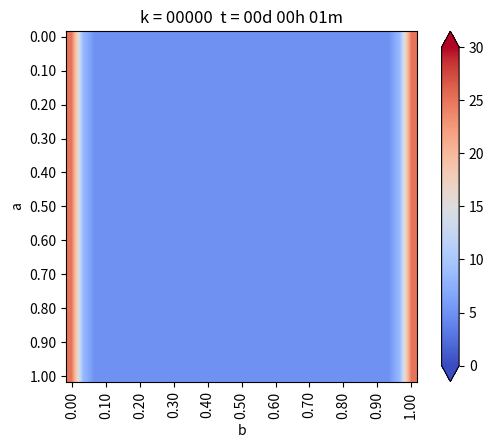

Generate this figure with matplotlib: (Note: this script raises an exception after producing the figure.)
# -*- coding: utf-8 -*-
"""
Created on Fri Oct 30 09:47:36 2020

@author: GRUPO 3 - MCOC2020

[redacted]
[redacted]
[redacted]
"""
from matplotlib.pylab import *
from matplotlib.pyplot import imshow
import numpy as np
import matplotlib as mpl
import matplotlib.pyplot as plt
from matplotlib import cm

#Geometria
a = 1.         #[m] alto del dominio
b = 1.         #[m] ancho del dominio
Nx = 30       # intervalos en x
Ny = 30       # intervalos en y

dx = b/Nx
dy = a/Ny

h = dx

if dx != dy:
    print("ERROR! dy != dy")
    exit(-1)      #-1, le dice al SO que el programa falló

#funcion de cenveniencia para calcular las coordenadas del punto (i,j)
def coords(i,j):
    return(dx*i,dy*j)
x,y = coords(4,2)

print(f"x = {x}")
print(f"y = {y}")

def imshowbien(u):
    imshow(u.T[Nx::-1,:],cmap=cm.coolwarm,interpolation='bilinear')
    cbar = colorbar(extend = 'both', cmap= cm.coolwarm)
    ticks = np.arange(0,35,5)
    ticks_Text = ["{}°".format(deg) for deg in ticks]
    cbar.set_ticks(ticks)
    cbar.set_ticklabels(ticks_Text)
    clim(0,30)
    
    xlabel('b')
    ylabel('a')
    xTicks_N= np.arange(0,Nx+1,3)
    yTicks_N= np.arange(0,Ny+1,3)
    xTicks= [coords(i,0)[0] for i in xTicks_N]
    yTicks= [coords(0,i)[1] for i in yTicks_N]
    xTicks_Text = ["{0:.2f}".format(tick) for tick in xTicks]
    yTicks_Text = ["{0:.2f}".format(tick) for tick in yTicks]
    xticks(xTicks_N,xTicks_Text, rotation='vertical')
    yticks(yTicks_N,yTicks_Text)
    margins(0.2)
    subplots_adjust(bottom=0.15)
    
u_k = np.zeros((Nx+1, Ny+1), dtype = np.double) #dtype es el tipo de dato
u_km1 = np.zeros((Nx+1, Ny+1),dtype = np.double) #dtype es el tipo de dato

#condicion de borde inicial
u_k[:,:] = 5              #20 grados inicial en todas partes

#parametros problema Hierro
dt = 0.01
K = 79.5                   # m^2/s
c = 450.                   # J/kg C
ρ = 7800.                  # kg/m^3
α = K*dt/(c*ρ*dx**2)

#informar cosas interesantes
print(f"dt = {dt}")
print(f"K = {K}")
print(f"c = {c}")
print(f"ρ = {ρ}")
print(f"α = {α}")

#loop en el tiempo
minuto = 60. #[s]
hora = 3600. #[s]
dia = 24 * hora

dt = 1 * minuto
dnext_t = 0.5 * hora      #guardar imagen cada 30 min

next_t = 0
framenum = 0

T = 1*dia
Days= 1 *T                # cuantos dias quiero simular

# Vectores para acumular la temperatura en puntos interesantes
u_0 = np.zeros(np.int32(Days/dt))
u_N4 = np.zeros(np.int32(Days/dt))
u_2N4 = np.zeros(np.int32(Days/dt))
u_3N4 = np.zeros(np.int32(Days/dt))
u_0c = np.zeros(np.int32(Days/dt))
u_N4c = np.zeros(np.int32(Days/dt))
u_2N4c = np.zeros(np.int32(Days/dt))
u_3N4c = np.zeros(np.int32(Days/dt))

def truncate(n,decimales=0):
    multiplier= 10**decimales
    return int(n*multiplier)/multiplier

#Loop de tiempo
for k in range(np.int32(Days/dt)):
    t = dt*(k+1)
    dias = truncate(t/dia, 0)
    horas = truncate((t-dias*dia)/hora, 0)
    minutos = truncate((t-dias*dia-horas*hora)/minuto, 0)
    titulo = "k = {0:05.0f} ".format(
        k) + " t = {0:02.0f}d {1:02.0f}h {2:02.0f}m".format(dias, horas, minutos)
    print(titulo)
    
    #CB denuevo para asegurar cumplimiento
    u_k[0 , :] = 25.            #Borde izquierdo
    #u_k[: , 0] = 20.            #borde inferior
    #u_k[: ,-1] = 0.             #borde superior ****No esta en esta condicion
    u_k[-1 ,:] = 25.             #borde derecho ****No esta en esta condicion
    #dudx0 = 0.
    dudy0 = 0.
    #u_k[-1,:] = u_k[-2,:]-dudx0*dx            #Borde derecho gradiente dudx0
    u_k[:,-1] = u_k[:,-2]-dudy0*dy            #Borde superior gradiente dudy0
    u_k[:,0] = u_k[:,-2]-dudy0*dy            #Borde superior gradiente dudy0 gradiente dudy0
    
    
    #Loop en el espacio i = 1 ..... n-1
    for i in range(1,Nx):
        for j in range(1,Ny):
            #algoritmo de diferencias finitas 2-D para difusion
            
            #Lapaceano
            nabla_u_k = (u_k[i-1, j]+u_k[i+1,j]+u_k[i,j-1]+u_k[i,j+1]-4*u_k[i,j])/h**2
            
            #forward Euler
            u_km1[i,j] = u_k[i,j]+α*nabla_u_k
            
    #avanzar la solucion a k+1
    u_k = u_km1
    
    #CB denuevo para asegurar cumplimiento
    u_k[0 , :] = 25.            #Borde izquierdo
    #u_k[: , 0] = 20.            #borde inferior
    #u_k[: ,-1] = 0.             #borde superior ****No esta en esta condicion
    u_k[-1 ,:] = 25.             #borde derecho ****No esta en esta condicion
    #dudx0 = 0.
    dudy0 = 0.
    #u_k[-1,:] = u_k[-2,:]-dudx0*dx            #Borde derecho gradiente dudx0
    u_k[:,-1] = u_k[:,-2]-dudy0*dy            #Borde superior gradiente dudy0
    u_k[:,0] = u_k[:,-2]-dudy0*dy            #Borde superior gradiente dudy0
    
    
    #Encuentro la temperatura en puntos interesantes
    u_0[k] = u_k[int(Nx/2),-1]                    #Superficie
    u_N4[k] = u_k[int(Nx/2),int(Ny/2)]            #N/4, medio
    u_2N4[k] = u_k[int(Nx/2),int(2*Ny/4)]         #2N/4, medio
    u_3N4[k] = u_k[int(Nx/2),int(3*Ny/4)]         #3N/4, medio

        #Encuentro la temperatura en puntos interesantes

    u_N4c[k]  = u_k[int(Nx/2),int(Ny/2)]             #N/4, medio
    u_2N4c[k] = u_k[int(Nx/2),int(3*Ny/4)]           #2N/4, medio
    u_3N4c[k] = u_k[int(3*Nx/4),int(3*Ny/4)]           #3N/4, medio
    
    #grafico en d_next
    if t> next_t:
        plt.figure(1)
        imshowbien(u_k)
        plt.title(titulo)
        plt.savefig("fig/caso_5_{0:04.0f}.png".format(framenum))
        framenum+=1
        next_t+= dnext_t
        plt.close(1)

#plotear histria de temperatura en puntos interesantes
plt.figure(2)
plt.plot(range(np.int32(Days/dt)),u_N4, label="N/4")
plt.plot(range(np.int32(Days/dt)),u_2N4, label="2N/4")
plt.plot(range(np.int32(Days/dt)),u_3N4, label="3N/4")
plt.plot(range(np.int32(Days/dt)),u_0, label="superficie")
plt.title("Evolucion de temperatura en puntos en caso 5")
plt.legend()
plt.savefig("EvolucionT_caso_5.png")


#plotear histria de temperatura en puntos pedidos
plt.figure(3)
plt.plot(range(np.int32(Days/dt)),u_N4c, label="a/2 , b/2")
plt.plot(range(np.int32(Days/dt)),u_2N4c, label="a/2 , 3b/4")
plt.plot(range(np.int32(Days/dt)),u_3N4c, label="3a/4 , 3b/4")
plt.title("Evolucion de temperatura en puntos en caso 5 puntos")
plt.legend()
plt.savefig("EvolucionT_caso_5_puntos.png")
plt.show()